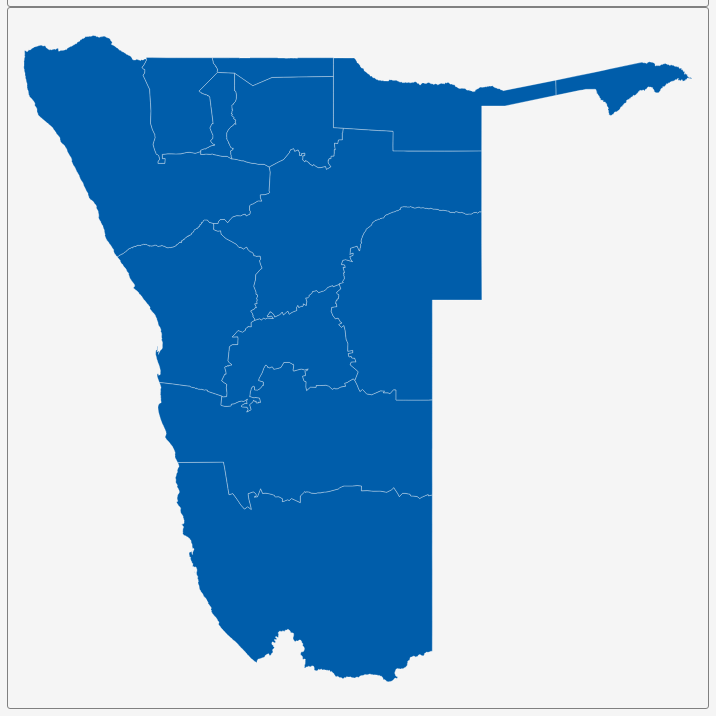
D3 v3 page, settled after 360 driven frames (6 s of simulated time); the page loaded 1 data file(s).


        var dim = 700;
        const center = {
            "lng": 18.4963,
            "lat": -23.086
        };
        var scale = 3147;

        var title = document.getElementById('title');
        title.style.width = dim;
        title.style.marginLeft = "calc(50% - " + (dim / 2) + "px)";
        var map = document.getElementById('map')
        map.style.width = dim;
        map.style.marginLeft = "calc(50% - " + (dim / 2) + "px)";

        var tooltip = d3
            .select("#map")
            .append("div")
            .attr("class", "tooltip")
            .attr("opacity", 0);
        var width = dim,
            height = dim;

        var svg = d3.select("#map")
            .append("svg")
            .attr("width", width)
            .attr("height", height);

        scale = scale * .9;// to give 5% padding on each side
        var projection = d3.geo.mercator()
            .center([center.lng, center.lat])
            .scale(scale)
            .translate([width / 2, height / 2]);
        var geoPath = d3.geo.path()
            .projection(projection);

        var g = svg.append("g");
        d3.json("geosource.json", function (json) {
            g.selectAll("path")
                .data(json.features)
                .enter()
                .append("path")
                .attr("d", geoPath)
                .attr("class", "polygon")
                .on("mouseover", mouseover)
                .on("mouseout", mouseout)
                .on("mousemove", mousemove);

            svg.call(d3.behavior.zoom().on("zoom", () => {
                g.attr("transform", "translate(" + d3.event.translate.join(",") + ")scale(" + d3.event.scale + ")");
            }));
        });
        function mouseover(d) {
            d3.select(this).attr("class", "hover");
            tooltip.style("opacity", 0.9);
            tooltip.html((d.properties.NAME_1 && "<b>" + d.properties.NAME_1 + "</b><br>" || '') +
                (d.properties.ENGTYPE_1 && d.properties.ENGTYPE_1));
        }
        function mouseout(d) {
            d3.select(this).attr("class", "polygon");
            tooltip.style("opacity", 0);
        }
        function mousemove(d) {
            tooltip.style({
                left: function () {
                    if (d3.event.pageX > 800) {
                        return d3.event.pageX - 180 + "px";
                    } else {
                        return d3.event.pageX + 23 + "px";
                    }
                },
                top: d3.event.pageY - 20 + "px",
            });
        }
    

### data: geosource.json
{
 "type": "FeatureCollection",
 "features": [
  {
   "type": "Feature",
   "geometry": {
    "type": "MultiPolygon",
    "coordinates": "[... 3 items]"
   },
   "properties": {
    "GID_0": "NAM",
    "NAME_0": "Namibia",
    "GID_1": "NAM.1_1",
    "NAME_1": "!Karas",
    "VARNAME_1": "Karas",
    "NL_NAME_1": "",
    "TYPE_1": "Region",
    "ENGTYPE_1": "Region",
    "CC_1": "",
    "HASC_1": "NA.KA"
   }
  },
  {
   "type": "Feature",
   "geometry": {
    "type": "Polygon",
    "coordinates": "[... 1 items]"
   },
   "properties": {
    "GID_0": "NAM",
    "NAME_0": "Namibia",
    "GID_1": "NAM.2_1",
    "NAME_1": "Erongo",
    "VARNAME_1": "",
    "NL_NAME_1": "",
    "TYPE_1": "Region",
    "ENGTYPE_1": "Region",
    "CC_1": "",
    "HASC_1": "NA.ER"
   }
  },
  {
   "type": "Feature",
   "geometry": {
    "type": "Polygon",
    "coordinates": "[... 1 items]"
   },
   "properties": {
    "GID_0": "NAM",
    "NAME_0": "Namibia",
    "GID_1": "NAM.3_1",
    "NAME_1": "Hardap",
    "VARNAME_1": "",
    "NL_NAME_1": "",
    "TYPE_1": "Region",
    "ENGTYPE_1": "Region",
    "CC_1": "",
    "HASC_1": "NA.HA"
   }
  },
  {
   "type": "Feature",
   "geometry": {
    "type": "Polygon",
    "coordinates": "[... 1 items]"
   },
   "properties": {
    "GID_0": "NAM",
    "NAME_0": "Namibia",
    "GID_1": "NAM.4_1",
    "NAME_1": "Kavango",
    "VARNAME_1": "",
    "NL_NAME_1": "",
    "TYPE_1": "Region",
    "ENGTYPE_1": "Region",
    "CC_1": "",
    "HASC_1": "NA.OK"
   }
  },
  {
   "type": "Feature",
   "geometry": {
    "type": "Polygon",
    "coordinates": "[... 1 items]"
   },
   "properties": {
    "GID_0": "NAM",
    "NAME_0": "Namibia",
    "GID_1": "NAM.5_1",
    "NAME_1": "Khomas",
    "VARNAME_1": "",
    "NL_NAME_1": "",
    "TYPE_1": "Region",
    "ENGTYPE_1": "Region",
    "CC_1": "",
    "HASC_1": "NA.KH"
   }
  },
  {
   "type": "Feature",
   "geometry": {
    "type": "Polygon",
    "coordinates": "[... 1 items]"
   },
   "properties": {
    "GID_0": "NAM",
    "NAME_0": "Namibia",
    "GID_1": "NAM.6_1",
    "NAME_1": "Kunene",
    "VARNAME_1": "",
    "NL_NAME_1": "",
    "TYPE_1": "Region",
    "ENGTYPE_1": "Region",
    "CC_1": "",
    "HASC_1": "NA.KU"
   }
  },
  {
   "type": "Feature",
   "geometry": {
    "type": "Polygon",
    "coordinates": "[... 1 items]"
   },
   "properties": {
    "GID_0": "NAM",
    "NAME_0": "Namibia",
    "GID_1": "NAM.7_1",
    "NAME_1": "Ohangwena",
    "VARNAME_1": "",
    "NL_NAME_1": "",
    "TYPE_1": "Region",
    "ENGTYPE_1": "Region",
    "CC_1": "",
    "HASC_1": "NA.OW"
   }
  },
  {
   "type": "Feature",
   "geometry": {
    "type": "Polygon",
    "coordinates": "[... 1 items]"
   },
   "properties": {
    "GID_0": "NAM",
    "NAME_0": "Namibia",
    "GID_1": "NAM.8_1",
    "NAME_1": "Omaheke",
    "VARNAME_1": "",
    "NL_NAME_1": "",
    "TYPE_1": "Region",
    "ENGTYPE_1": "Region",
    "CC_1": "",
    "HASC_1": "NA.OH"
   }
  },
  "... 5 more items"
 ]
}